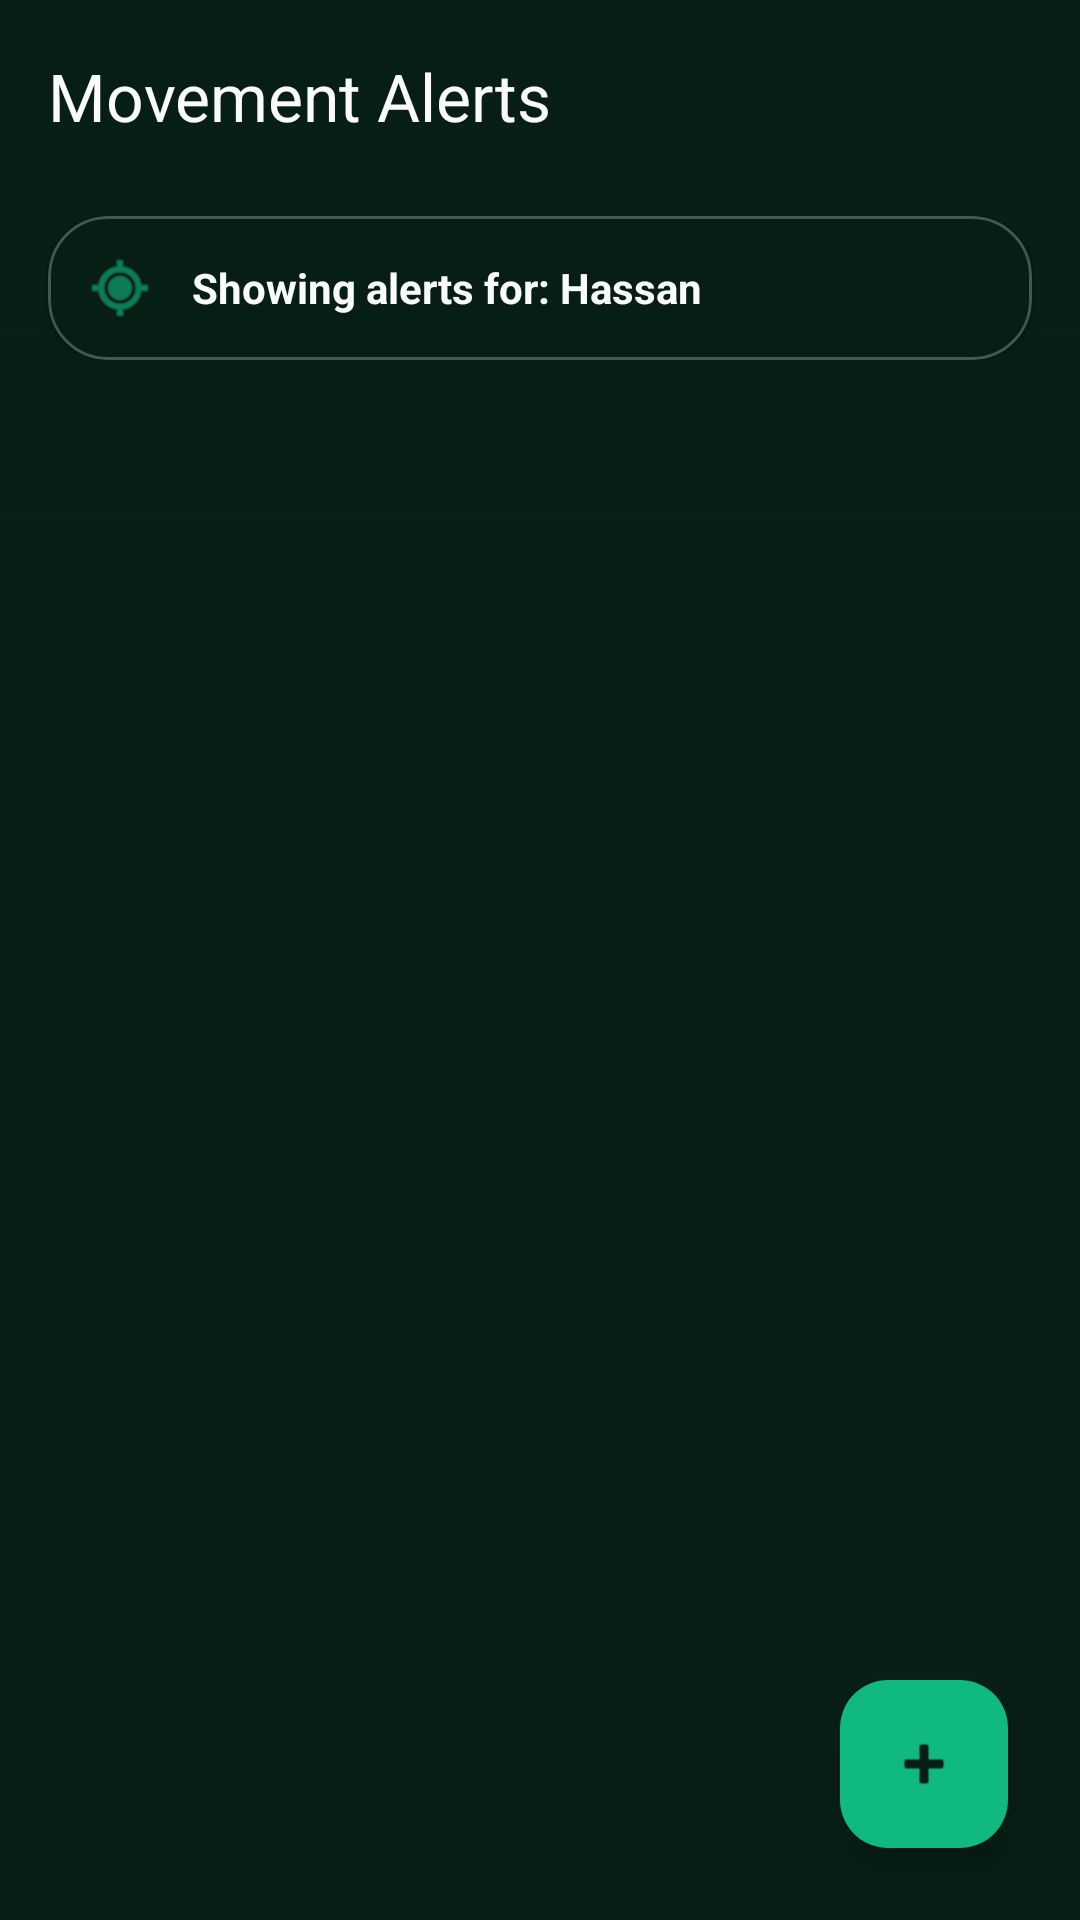

Android layout source for this screen:
<!-- AndroidManifest.xml: application theme Theme.Karunadavaanya -->
<!-- res/layout/activity_movement_alert.xml -->
<?xml version="1.0" encoding="utf-8"?>
<androidx.constraintlayout.widget.ConstraintLayout xmlns:android="http://schemas.android.com/apk/res/android"
    xmlns:app="http://schemas.android.com/apk/res-auto"
    xmlns:tools="http://schemas.android.com/tools"
    android:layout_width="match_parent"
    android:layout_height="match_parent"
    android:background="@color/deep_forest_green"
    tools:context=".MovementAlertActivity">

    
    <ImageView
        android:id="@+id/backgroundImg"
        android:layout_width="0dp"
        android:layout_height="0dp"
        android:scaleType="centerCrop"
        android:src="@drawable/forest_bg"
        app:layout_constraintBottom_toBottomOf="parent"
        app:layout_constraintEnd_toEndOf="parent"
        app:layout_constraintStart_toStartOf="parent"
        app:layout_constraintTop_toTopOf="parent"
        android:contentDescription="@null" />

    <View
        android:id="@+id/overlay"
        android:layout_width="0dp"
        android:layout_height="0dp"
        android:background="@drawable/dark_gradient_overlay"
        app:layout_constraintBottom_toBottomOf="parent"
        app:layout_constraintEnd_toEndOf="parent"
        app:layout_constraintStart_toStartOf="parent"
        app:layout_constraintTop_toTopOf="parent" />

    <androidx.appcompat.widget.Toolbar
        android:id="@+id/toolbar"
        android:layout_width="match_parent"
        android:layout_height="?attr/actionBarSize"
        android:background="@android:color/transparent"
        app:layout_constraintTop_toTopOf="parent"
        app:title="@string/movement_alerts"
        app:titleTextColor="@color/off_white" />

    <com.google.android.material.card.MaterialCardView
        android:id="@+id/filterCard"
        android:layout_width="match_parent"
        android:layout_height="wrap_content"
        android:layout_marginHorizontal="16dp"
        android:layout_marginTop="8dp"
        app:cardBackgroundColor="@color/premium_glass_dark"
        app:cardCornerRadius="20dp"
        app:cardElevation="2dp"
        app:strokeWidth="1dp"
        app:strokeColor="@color/glass_border"
        app:layout_constraintTop_toBottomOf="@id/toolbar">

        <LinearLayout
            android:layout_width="match_parent"
            android:layout_height="wrap_content"
            android:gravity="center_vertical"
            android:orientation="horizontal"
            android:padding="12dp">

            <ImageView
                android:layout_width="24dp"
                android:layout_height="24dp"
                android:src="@android:drawable/ic_menu_mylocation"
                app:tint="@color/emerald_accent" />

            <TextView
                android:id="@+id/tvFilterStatus"
                android:layout_width="wrap_content"
                android:layout_height="wrap_content"
                android:layout_marginStart="12dp"
                android:textColor="@color/off_white"
                android:textSize="14sp"
                android:textStyle="bold"
                android:text="Showing alerts for: Hassan" />
        </LinearLayout>
    </com.google.android.material.card.MaterialCardView>

    <androidx.recyclerview.widget.RecyclerView
        android:id="@+id/rvAlerts"
        android:layout_width="0dp"
        android:layout_height="0dp"
        android:padding="8dp"
        android:clipToPadding="false"
        app:layout_constraintBottom_toBottomOf="parent"
        app:layout_constraintEnd_toEndOf="parent"
        app:layout_constraintStart_toStartOf="parent"
        app:layout_constraintTop_toBottomOf="@id/filterCard" />

    <ProgressBar
        android:id="@+id/progressBar"
        android:layout_width="wrap_content"
        android:layout_height="wrap_content"
        android:visibility="gone"
        app:layout_constraintBottom_toBottomOf="parent"
        app:layout_constraintEnd_toEndOf="parent"
        app:layout_constraintStart_toStartOf="parent"
        app:layout_constraintTop_toTopOf="parent" />

    <com.google.android.material.floatingactionbutton.FloatingActionButton
        android:id="@+id/fabReport"
        android:layout_width="wrap_content"
        android:layout_height="wrap_content"
        android:layout_margin="24dp"
        android:src="@android:drawable/ic_input_add"
        app:backgroundTint="@color/emerald_accent"
        app:layout_constraintBottom_toBottomOf="parent"
        app:layout_constraintEnd_toEndOf="parent"
        app:tint="@color/deep_forest_green"
        android:contentDescription="Report Alert" />

</androidx.constraintlayout.widget.ConstraintLayout>
<!-- resources referenced by this layout -->
<resources>
  <color name="deep_forest_green">#071E16</color>
  <color name="emerald_accent">#10B981</color>
  <color name="glass_border">#40FFFFFF</color>
  <color name="off_white">#F8FAFC</color>
  <color name="premium_glass_dark">#E6071E16</color>
  <!-- drawable dark_gradient_overlay (drawable) -->
  <?xml version="1.0" encoding="utf-8"?>
  <shape xmlns:android="http://schemas.android.com/apk/res/android">
      <gradient
          android:angle="270"
          android:endColor="#CC071E16"
          android:startColor="#00000000"
          android:type="linear" />
  </shape>
  <string name="movement_alerts">Movement Alerts</string>
  <style name="Theme.Karunadavaanya" parent="Theme.Material3.DayNight.NoActionBar">
          <item name="colorPrimary">@color/emerald_accent</item>
          <item name="android:windowBackground">@color/deep_forest_green</item>
          <item name="actionMenuTextColor">@color/white</item>
      </style>
  <color name="white">#FFFFFFFF</color>
</resources>
